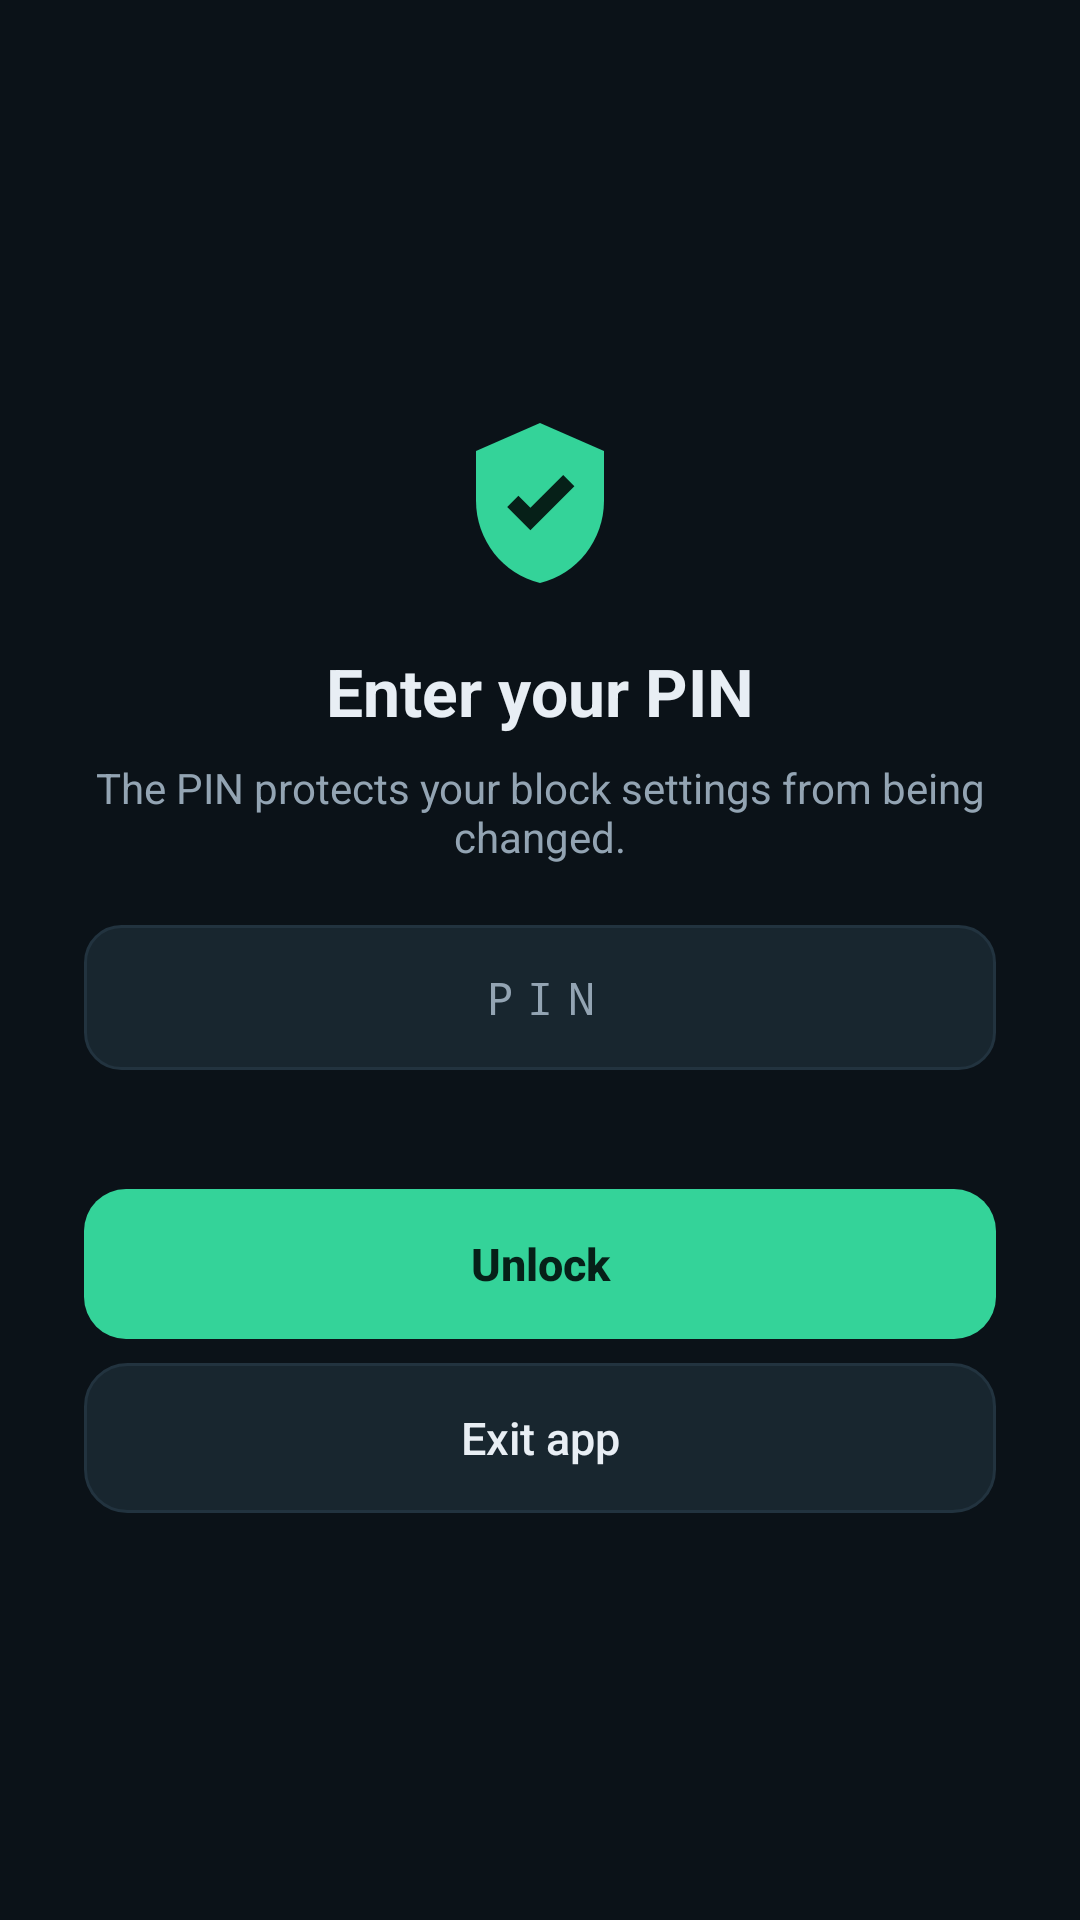

This screen was rendered from an Android layout file. Write that file and the resources it references.
<!-- AndroidManifest.xml: application theme Theme.UltimateGuard -->
<!-- res/layout/screen_pin.xml -->
<?xml version="1.0" encoding="utf-8"?>
<LinearLayout xmlns:android="http://schemas.android.com/apk/res/android"
    android:layout_width="match_parent"
    android:layout_height="match_parent"
    android:background="@color/bg"
    android:gravity="center"
    android:orientation="vertical"
    android:padding="28dp">

    <ImageView
        android:layout_width="64dp"
        android:layout_height="64dp"
        android:contentDescription="@string/app_name"
        android:src="@drawable/ic_shield" />

    <TextView
        android:id="@+id/pinTitle"
        android:layout_width="wrap_content"
        android:layout_height="wrap_content"
        android:layout_marginTop="16dp"
        android:text="Enter your PIN"
        android:textColor="@color/text"
        android:textSize="22sp"
        android:textStyle="bold" />

    <TextView
        android:id="@+id/pinSub"
        android:layout_width="match_parent"
        android:layout_height="wrap_content"
        android:layout_marginTop="8dp"
        android:gravity="center"
        android:text="The PIN protects your block settings from being changed."
        android:textColor="@color/muted"
        android:textSize="14sp" />

    <EditText
        android:id="@+id/pinInput"
        style="@style/GuardInput"
        android:layout_width="match_parent"
        android:layout_height="wrap_content"
        android:layout_marginTop="20dp"
        android:gravity="center"
        android:hint="PIN"
        android:importantForAutofill="no"
        android:inputType="numberPassword"
        android:letterSpacing="0.3"
        android:maxLength="12"
        android:maxLines="1" />

    <TextView
        android:id="@+id/pinError"
        android:layout_width="match_parent"
        android:layout_height="wrap_content"
        android:layout_marginTop="8dp"
        android:gravity="center"
        android:text=""
        android:textColor="@color/danger"
        android:textSize="13sp" />

    <Button
        android:id="@+id/pinConfirm"
        style="@style/GuardButton.Primary"
        android:layout_width="match_parent"
        android:layout_height="wrap_content"
        android:layout_marginTop="14dp"
        android:text="Unlock" />

    <Button
        android:id="@+id/pinCancel"
        style="@style/GuardButton.Secondary"
        android:layout_width="match_parent"
        android:layout_height="wrap_content"
        android:layout_marginTop="8dp"
        android:text="Exit app" />
</LinearLayout>
<!-- resources referenced by this layout -->
<resources>
  <color name="bg">#0B1218</color>
  <color name="danger">#F87171</color>
  <color name="muted">#93A4B3</color>
  <color name="text">#E8EEF4</color>
  <!-- drawable ic_shield (drawable) -->
  <vector xmlns:android="http://schemas.android.com/apk/res/android"
      android:width="24dp" android:height="24dp"
      android:viewportWidth="24" android:viewportHeight="24">
      <path android:fillColor="#34D399"
          android:pathData="M12,2L4,5.5v6.2c0,5 3.4,9.2 8,10.3c4.6,-1.1 8,-5.3 8,-10.3V5.5L12,2z"/>
      <path android:fillColor="#062018"
          android:pathData="M10.8,15.4l-2.9,-2.9l1.4,-1.4l1.5,1.5l4.1,-4.1l1.4,1.4z"/>
  </vector>
  <string name="app_name">Ultimate Guard</string>
  <style name="GuardButton.Primary">
          <item name="android:background">@drawable/bg_button_primary</item>
          <item name="android:textColor">@color/on_accent</item>
          <item name="android:textStyle">bold</item>
          <item name="android:textSize">15sp</item>
          <item name="android:minHeight">50dp</item>
          <item name="android:paddingLeft">18dp</item>
          <item name="android:paddingRight">18dp</item>
          <item name="android:stateListAnimator">@null</item>
          <item name="android:textAllCaps">false</item>
      </style>
  <style name="GuardButton.Secondary">
          <item name="android:background">@drawable/bg_button_secondary</item>
          <item name="android:textColor">@color/text</item>
          <item name="android:textSize">15sp</item>
          <item name="android:minHeight">50dp</item>
          <item name="android:paddingLeft">18dp</item>
          <item name="android:paddingRight">18dp</item>
          <item name="android:stateListAnimator">@null</item>
          <item name="android:textAllCaps">false</item>
      </style>
  <style name="GuardInput">
          <item name="android:background">@drawable/bg_input</item>
          <item name="android:textColor">@color/text</item>
          <item name="android:textColorHint">@color/muted</item>
          <item name="android:textSize">15sp</item>
          <item name="android:padding">14dp</item>
          <item name="android:minHeight">48dp</item>
      </style>
  <color name="on_accent">#062018</color>
  <!-- drawable bg_button_secondary (drawable) -->
  <?xml version="1.0" encoding="utf-8"?>
  <selector xmlns:android="http://schemas.android.com/apk/res/android">
      <item android:state_pressed="true">
          <shape android:shape="rectangle">
              <solid android:color="#22333F"/>
              <corners android:radius="14dp"/>
          </shape>
      </item>
      <item>
          <shape android:shape="rectangle">
              <solid android:color="@color/card_alt"/>
              <corners android:radius="14dp"/>
              <stroke android:width="1dp" android:color="@color/stroke"/>
          </shape>
      </item>
  </selector>
  <!-- drawable bg_input (drawable) -->
  <?xml version="1.0" encoding="utf-8"?>
  <shape xmlns:android="http://schemas.android.com/apk/res/android" android:shape="rectangle">
      <solid android:color="@color/card_alt"/>
      <corners android:radius="12dp"/>
      <stroke android:width="1dp" android:color="@color/stroke"/>
  </shape>
  <color name="accent">#34D399</color>
  <style name="GuardDialog" parent="@android:style/Theme.Material.Dialog.Alert">
          <item name="android:colorAccent">@color/accent</item>
          <item name="android:windowBackground">@color/card</item>
          <item name="android:textColorPrimary">@color/text</item>
          <item name="android:windowIsFloating">true</item>
      </style>
  <color name="card_alt">#18262F</color>
  <color name="stroke">#22333F</color>
  <color name="card">#131E26</color>
</resources>
